Labelled photos from "spectrograms_stft_5s_grayscale", an image-classification folder in MalakarEresh/Parkinson-Detection-. The possible labels are: healthy, parkinson.

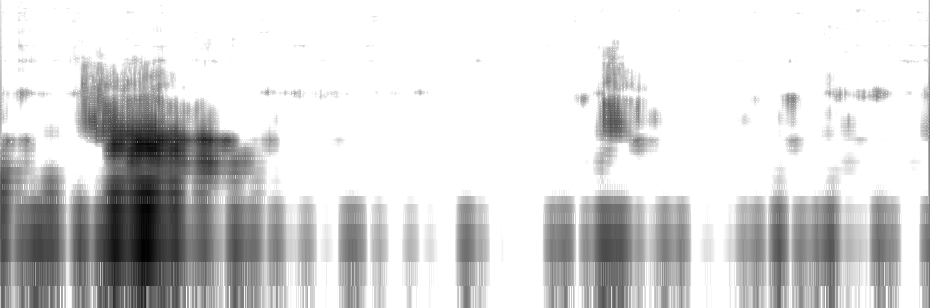
Label: parkinson

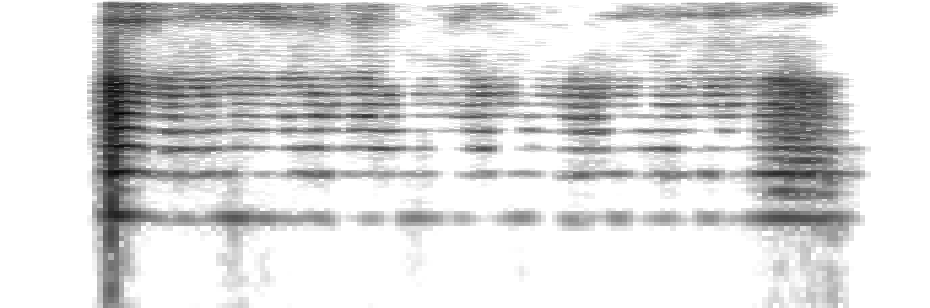
Label: healthy

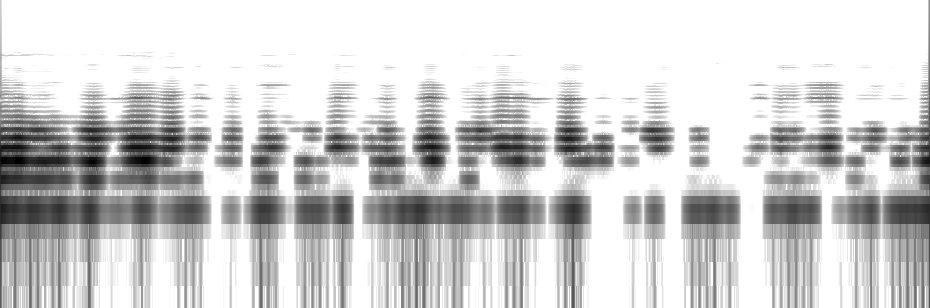
Label: healthy

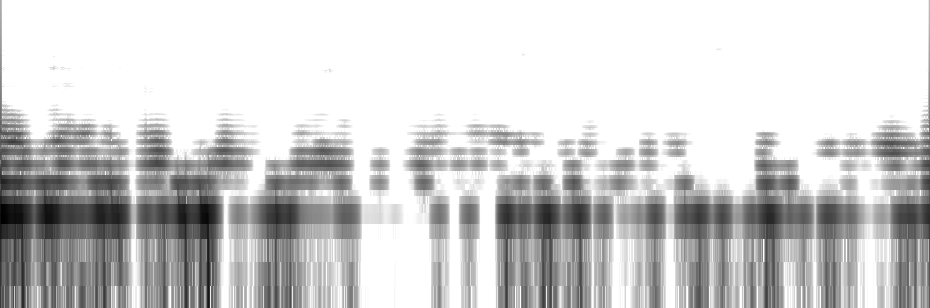
Label: parkinson

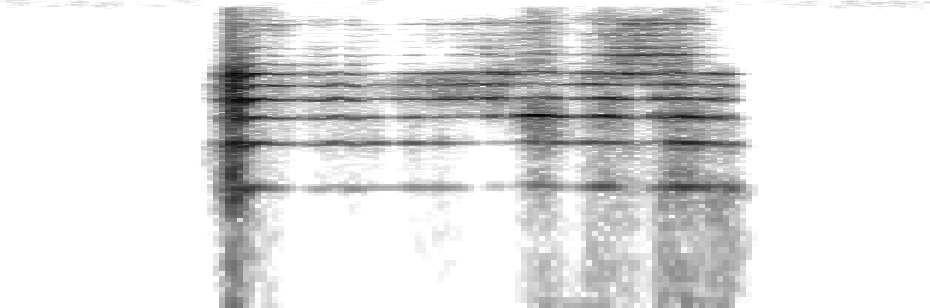
Label: parkinson

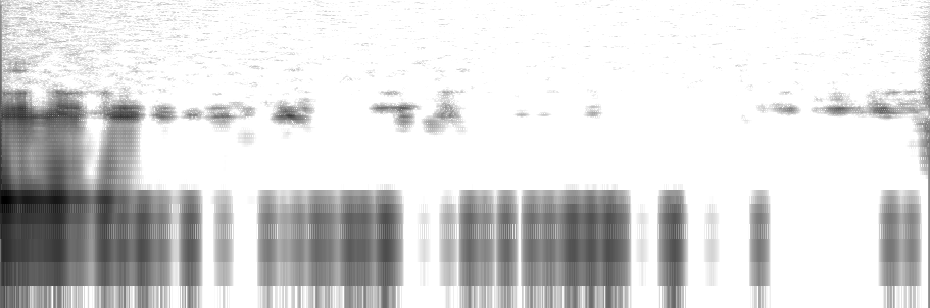
Label: healthy
